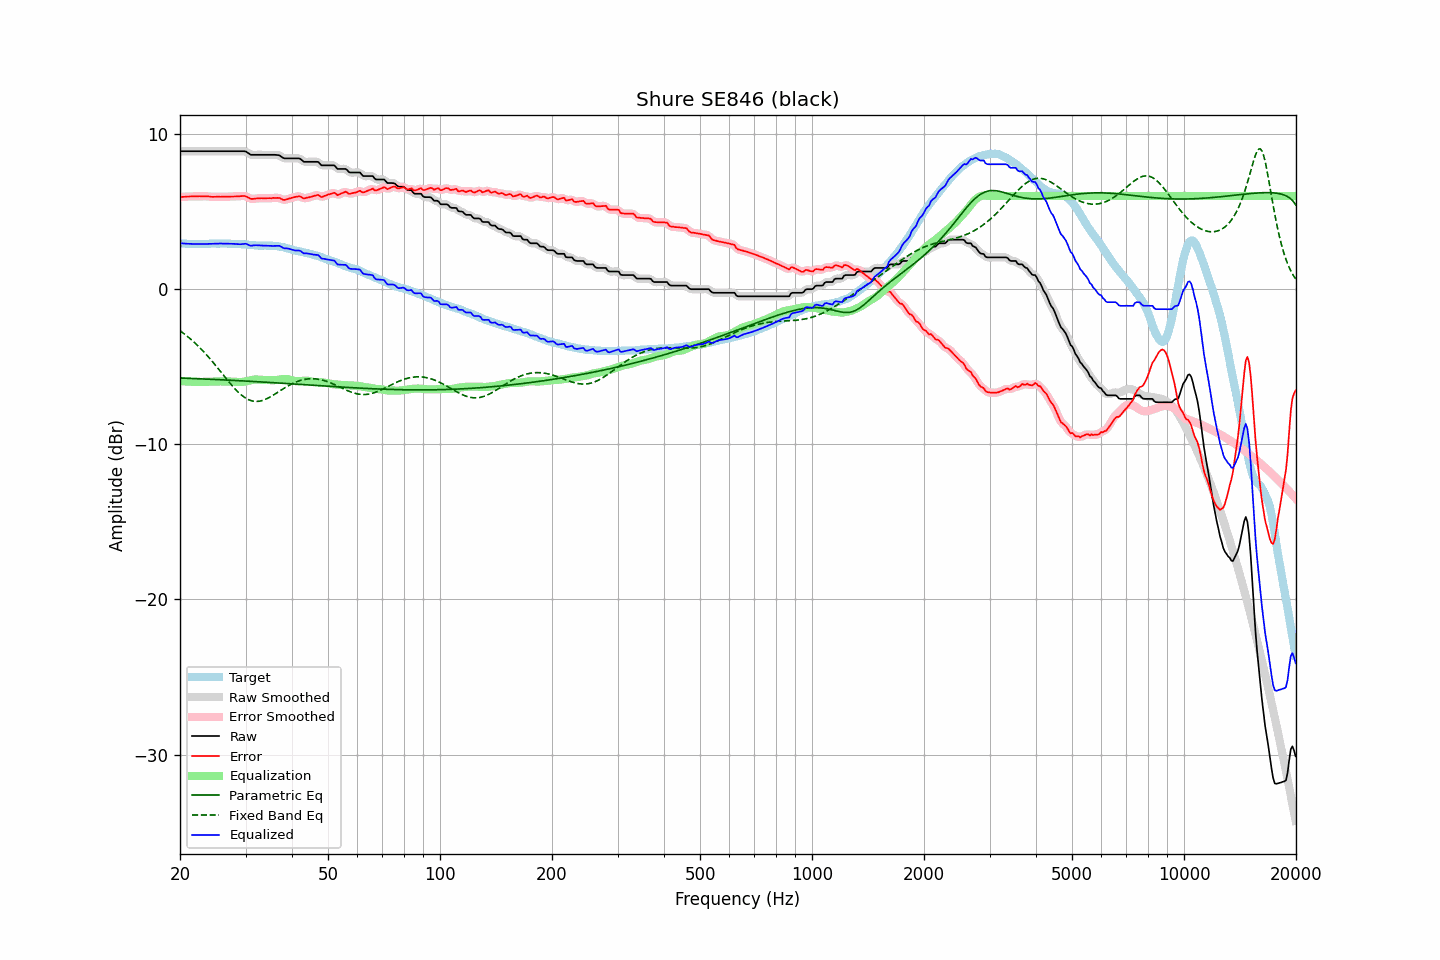

Data behind this chart, as committed beside it:
frequency, raw, error, smoothed, error_smoothed, equalization, parametric_eq, fixed_band_eq, equalized_raw, equalized_smoothed, target
20.00, 8.88, 5.93, 8.88, 5.92, -5.93, -5.73, -2.68, 2.96, 2.96, 2.96
20.20, 8.88, 5.94, 8.88, 5.94, -5.94, -5.73, -2.76, 2.95, 2.95, 2.95
20.40, 8.88, 5.95, 8.88, 5.94, -5.94, -5.74, -2.84, 2.94, 2.94, 2.94
20.61, 8.88, 5.95, 8.88, 5.95, -5.95, -5.74, -2.92, 2.93, 2.93, 2.94
20.81, 8.88, 5.97, 8.88, 5.96, -5.96, -5.75, -3.00, 2.93, 2.93, 2.92
21.02, 8.88, 5.97, 8.88, 5.96, -5.96, -5.75, -3.08, 2.92, 2.92, 2.92
21.23, 8.88, 5.97, 8.88, 5.97, -5.97, -5.75, -3.17, 2.92, 2.92, 2.92
21.44, 8.88, 5.97, 8.88, 5.97, -5.97, -5.76, -3.26, 2.91, 2.91, 2.92
21.66, 8.88, 5.98, 8.88, 5.97, -5.98, -5.76, -3.35, 2.91, 2.91, 2.91
21.87, 8.88, 5.98, 8.88, 5.98, -5.98, -5.77, -3.44, 2.91, 2.91, 2.91
22.09, 8.88, 5.98, 8.88, 5.98, -5.98, -5.77, -3.54, 2.90, 2.90, 2.90
22.31, 8.88, 5.98, 8.88, 5.98, -5.98, -5.78, -3.64, 2.90, 2.90, 2.90
22.54, 8.88, 5.99, 8.88, 5.98, -5.98, -5.78, -3.74, 2.90, 2.90, 2.89
22.76, 8.88, 5.98, 8.88, 5.98, -5.98, -5.79, -3.85, 2.90, 2.90, 2.90
22.99, 8.88, 5.98, 8.88, 5.98, -5.98, -5.79, -3.96, 2.90, 2.90, 2.90
23.22, 8.88, 5.98, 8.88, 5.98, -5.98, -5.79, -4.07, 2.90, 2.90, 2.90
23.45, 8.88, 5.98, 8.88, 5.98, -5.97, -5.80, -4.18, 2.91, 2.91, 2.90
23.69, 8.88, 5.97, 8.88, 5.98, -5.97, -5.80, -4.29, 2.91, 2.91, 2.91
23.92, 8.88, 5.97, 8.88, 5.97, -5.96, -5.81, -4.41, 2.92, 2.92, 2.91
24.16, 8.88, 5.95, 8.88, 5.96, -5.96, -5.81, -4.53, 2.92, 2.92, 2.93
24.40, 8.88, 5.94, 8.88, 5.95, -5.96, -5.82, -4.65, 2.93, 2.93, 2.94
24.65, 8.88, 5.95, 8.88, 5.94, -5.95, -5.82, -4.78, 2.93, 2.93, 2.94
24.89, 8.88, 5.95, 8.88, 5.95, -5.95, -5.83, -4.90, 2.93, 2.93, 2.94
25.14, 8.88, 5.96, 8.88, 5.95, -5.95, -5.83, -5.03, 2.94, 2.94, 2.93
25.39, 8.88, 5.96, 8.88, 5.95, -5.95, -5.84, -5.16, 2.94, 2.94, 2.93
25.65, 8.88, 5.95, 8.88, 5.95, -5.95, -5.84, -5.28, 2.94, 2.94, 2.94
25.91, 8.88, 5.95, 8.88, 5.95, -5.95, -5.85, -5.41, 2.93, 2.93, 2.93
26.16, 8.88, 5.95, 8.88, 5.95, -5.95, -5.85, -5.54, 2.93, 2.93, 2.93
26.43, 8.88, 5.95, 8.88, 5.95, -5.95, -5.86, -5.67, 2.93, 2.93, 2.93
26.69, 8.88, 5.95, 8.88, 5.95, -5.95, -5.86, -5.80, 2.93, 2.93, 2.93
26.96, 8.88, 5.95, 8.88, 5.96, -5.96, -5.87, -5.93, 2.93, 2.93, 2.93
27.23, 8.88, 5.96, 8.88, 5.96, -5.96, -5.87, -6.05, 2.93, 2.93, 2.92
27.50, 8.88, 5.97, 8.88, 5.96, -5.96, -5.88, -6.17, 2.92, 2.92, 2.92
27.77, 8.88, 5.97, 8.88, 5.97, -5.97, -5.88, -6.29, 2.92, 2.92, 2.92
28.05, 8.88, 5.97, 8.88, 5.97, -5.97, -5.89, -6.41, 2.91, 2.91, 2.92
28.33, 8.88, 5.97, 8.88, 5.97, -5.98, -5.89, -6.52, 2.90, 2.90, 2.91
28.62, 8.88, 5.98, 8.88, 5.98, -5.99, -5.90, -6.62, 2.89, 2.89, 2.90
28.90, 8.88, 5.98, 8.88, 5.98, -5.99, -5.91, -6.72, 2.89, 2.89, 2.90
29.19, 8.88, 5.99, 8.89, 5.99, -5.99, -5.91, -6.81, 2.89, 2.89, 2.89
29.48, 8.88, 5.99, 8.89, 6.00, -5.98, -5.92, -6.89, 2.90, 2.91, 2.89
29.78, 8.88, 6.01, 8.88, 6.00, -5.96, -5.92, -6.97, 2.92, 2.92, 2.88
30.08, 8.86, 5.98, 8.85, 5.97, -5.94, -5.93, -7.04, 2.92, 2.91, 2.89
30.38, 8.79, 5.93, 8.79, 5.93, -5.92, -5.93, -7.09, 2.88, 2.88, 2.86
30.68, 8.72, 5.87, 8.73, 5.87, -5.89, -5.94, -7.14, 2.83, 2.84, 2.85
30.99, 8.65, 5.81, 8.67, 5.83, -5.87, -5.95, -7.18, 2.79, 2.81, 2.84
31.30, 8.65, 5.81, 8.65, 5.81, -5.85, -5.95, -7.21, 2.81, 2.80, 2.84
31.61, 8.65, 5.82, 8.65, 5.82, -5.83, -5.96, -7.23, 2.82, 2.81, 2.84
31.93, 8.65, 5.84, 8.65, 5.83, -5.83, -5.96, -7.24, 2.83, 2.83, 2.82
32.24, 8.65, 5.84, 8.65, 5.84, -5.83, -5.97, -7.24, 2.83, 2.83, 2.81
32.57, 8.65, 5.85, 8.65, 5.85, -5.83, -5.98, -7.23, 2.82, 2.82, 2.80
32.89, 8.65, 5.86, 8.65, 5.86, -5.84, -5.98, -7.21, 2.81, 2.81, 2.80
33.22, 8.65, 5.86, 8.65, 5.85, -5.85, -5.99, -7.19, 2.80, 2.80, 2.80
33.55, 8.65, 5.85, 8.65, 5.85, -5.85, -5.99, -7.15, 2.80, 2.80, 2.80
33.89, 8.65, 5.84, 8.65, 5.85, -5.86, -6.00, -7.11, 2.80, 2.80, 2.81
34.23, 8.65, 5.86, 8.65, 5.85, -5.86, -6.01, -7.07, 2.80, 2.80, 2.80
34.57, 8.65, 5.86, 8.65, 5.85, -5.86, -6.01, -7.01, 2.79, 2.79, 2.80
34.92, 8.65, 5.86, 8.65, 5.86, -5.87, -6.02, -6.96, 2.79, 2.79, 2.79
35.27, 8.65, 5.85, 8.65, 5.86, -5.87, -6.02, -6.90, 2.78, 2.78, 2.80
35.62, 8.65, 5.88, 8.65, 5.87, -5.87, -6.03, -6.84, 2.78, 2.78, 2.78
35.97, 8.65, 5.87, 8.65, 5.87, -5.87, -6.04, -6.77, 2.78, 2.78, 2.78
... 635 more rows
